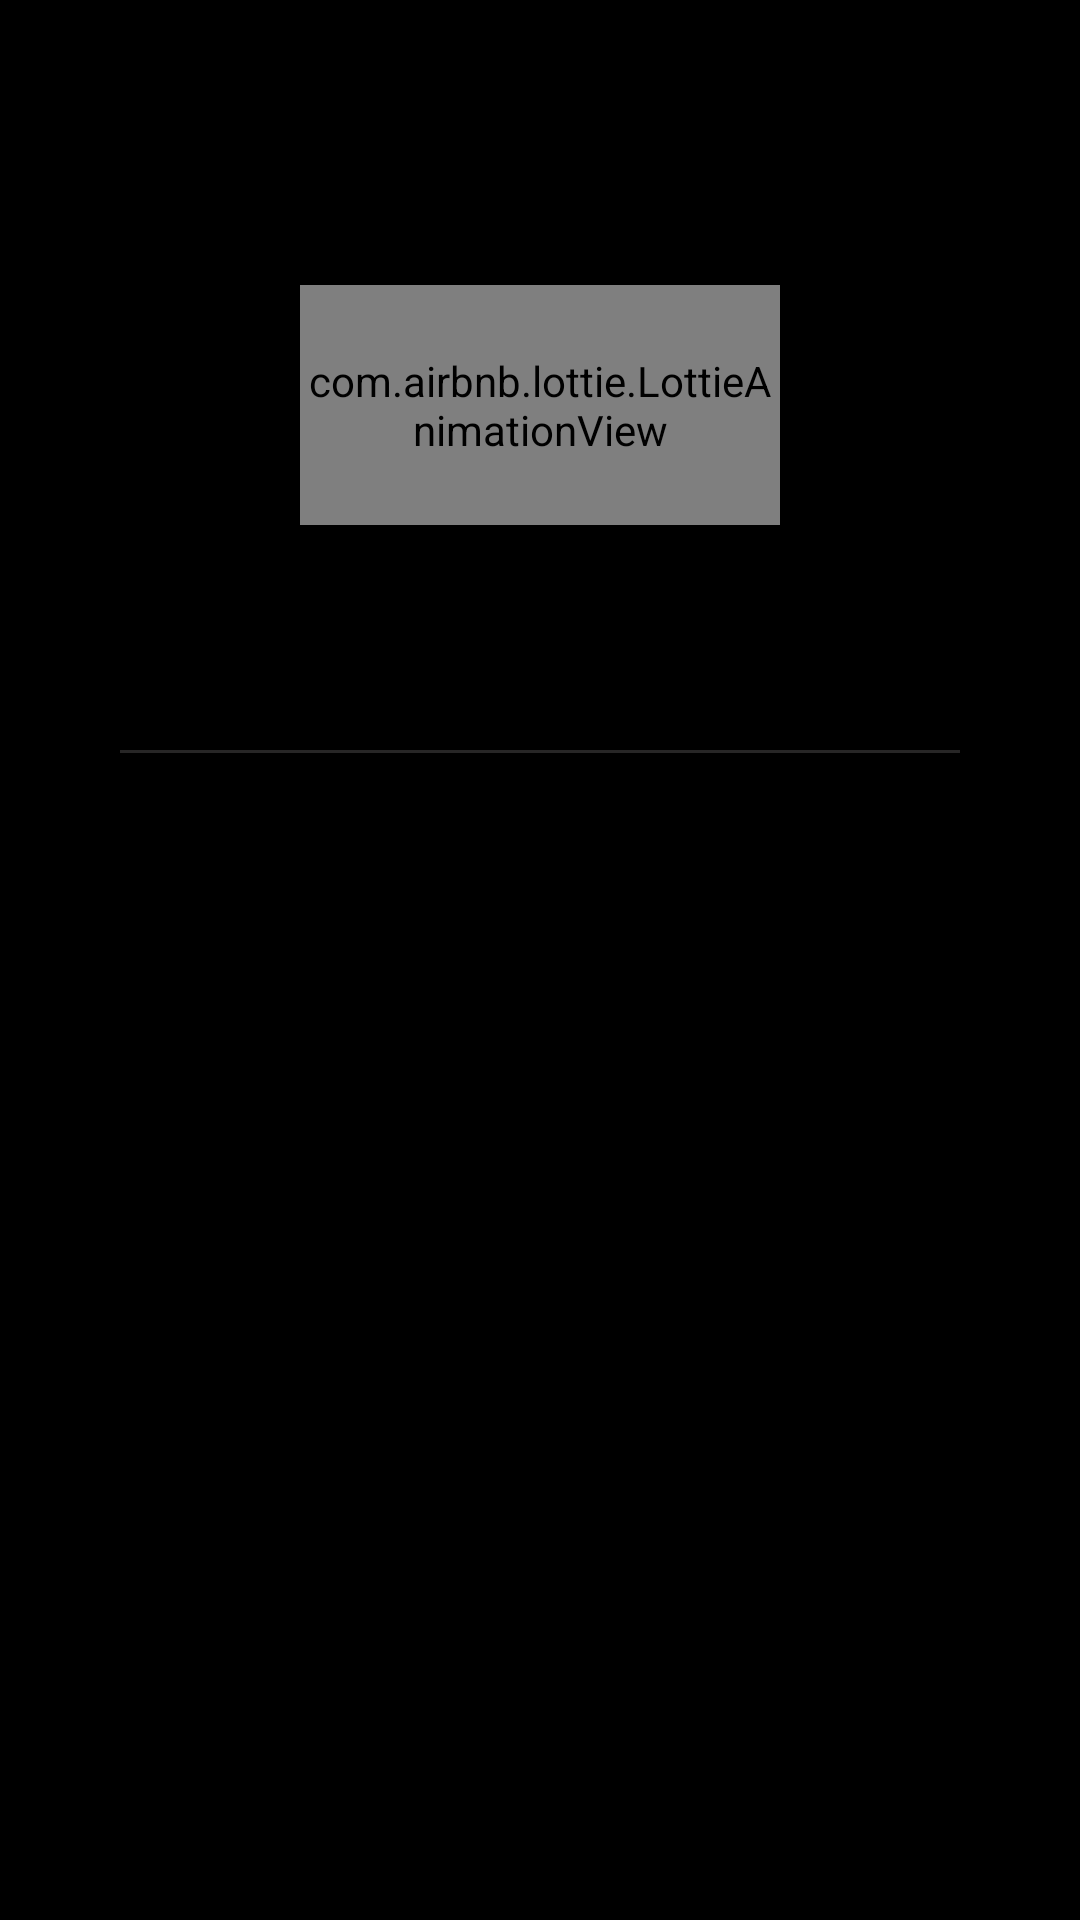

Android layout source for this screen:
<!-- AndroidManifest.xml: application theme Theme.RadioUa -->
<!-- res/layout/wave_items_grid.xml -->
<?xml version="1.0" encoding="utf-8"?>
<LinearLayout xmlns:android="http://schemas.android.com/apk/res/android"
    xmlns:app="http://schemas.android.com/apk/res-auto"
    xmlns:tools="http://schemas.android.com/tools"
    android:layout_width="match_parent"
    android:layout_height="wrap_content"
    android:background="@color/black"
    android:orientation="vertical">

    <LinearLayout
        android:layout_width="match_parent"
        android:layout_height="wrap_content"
        android:layout_margin="15dp"
        android:gravity="center"
        android:orientation="vertical"
        android:weightSum="3">

        <RelativeLayout
            android:layout_width="160dp"
            android:layout_height="160dp"
            android:gravity="center">

            <ImageView
                android:id="@+id/imageViewWave"
                android:layout_width="160dp"
                android:layout_height="160dp"
                tools:srcCompat="@tools:sample/avatars" />

            <com.airbnb.lottie.LottieAnimationView
                android:id="@+id/favAnimationView"
                android:layout_width="100dp"
                android:layout_height="80dp"
                android:layout_alignParentStart="true"
                android:layout_alignParentEnd="true"
                android:layout_alignParentBottom="true"
                android:layout_marginStart="0dp"
                android:layout_marginEnd="0dp"
                android:layout_marginBottom="0dp"
                android:foregroundGravity="center"
                android:visibility="visible"
                app:lottie_autoPlay="true"
                app:lottie_loop="true"
                app:lottie_rawRes="@raw/music_anim"
                tools:visibility="visible" />

            <ImageButton
                android:id="@+id/menuImageButton"
                android:layout_width="30dp"
                android:layout_height="30dp"
                android:layout_alignParentEnd="true"
                android:layout_gravity="center"
                android:layout_marginEnd="10dp"
                android:layout_weight="1"
                android:background="?attr/selectableItemBackgroundBorderless"
                app:srcCompat="@drawable/ic_baseline_toc_24" />

            <ImageView
                android:id="@+id/favImageView"
                android:layout_width="41dp"
                android:layout_height="41dp"
                android:layout_above="@+id/favAnimationView"
                android:layout_gravity="center"
                android:layout_marginEnd="79dp"
                android:layout_marginBottom="44dp"
                android:layout_toStartOf="@+id/menuImageButton"
                android:visibility="invisible"
                app:srcCompat="@drawable/lover"
                tools:visibility="invisible" />
        </RelativeLayout>

        <LinearLayout
            android:layout_width="match_parent"
            android:layout_height="wrap_content"
            android:layout_gravity="center"
            android:layout_margin="10dp"
            android:layout_weight="3"
            android:orientation="vertical">

            <TextView
                android:id="@+id/textViewTrackName"
                android:layout_width="match_parent"
                android:layout_height="wrap_content"
                android:layout_marginLeft="5dp"
                android:gravity="center"
                android:textColor="@color/white"
                android:textSize="12sp"
                android:textStyle="bold" />

            <LinearLayout
                android:layout_width="match_parent"
                android:layout_height="match_parent"
                android:layout_marginLeft="5dp"
                android:gravity="center"
                android:orientation="horizontal"
                android:weightSum="2">

                <TextView
                    android:id="@+id/historyDateTextView"
                    android:layout_width="wrap_content"
                    android:layout_height="wrap_content"
                    android:gravity="center"
                    android:textColor="@color/white"
                    android:textSize="10sp"
                    android:textStyle="normal" />
            </LinearLayout>
        </LinearLayout>

    </LinearLayout>

    <View
        android:layout_width="280dp"
        android:layout_height="1dp"
        android:layout_gravity="center"
        android:layout_marginTop="10dp"
        android:layout_marginBottom="10dp"
        android:background="#43939292"
        android:foregroundGravity="center" />
</LinearLayout>
<!-- resources referenced by this layout -->
<resources>
  <color name="black">#FF000000</color>
  <color name="white">#FFFFFFFF</color>
  <style name="Theme.RadioUa" parent="Theme.MaterialComponents.Light.NoActionBar">
          
          <item name="colorPrimary">@color/gray</item>
          <item name="colorPrimaryVariant">@color/purple_700</item>
          <item name="colorOnPrimary">@color/white</item>
          
          <item name="colorSecondary">@color/teal_200</item>
          <item name="colorSecondaryVariant">@color/teal_700</item>
          <item name="colorOnSecondary">@color/black</item>
          
          <item name="android:statusBarColor" tools:targetApi="l">@color/gray</item>
          
  
      </style>
  <color name="gray">#2B2B2B</color>
  <color name="purple_700">#FF3700B3</color>
  <color name="teal_200">#FF03DAC5</color>
  <color name="teal_700">#FF018786</color>
</resources>
